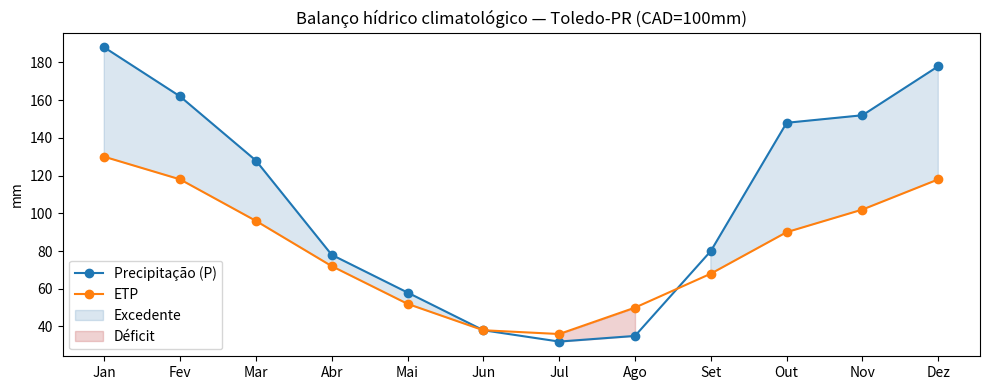

The script that saved this image:
import math
import numpy as np
import pandas as pd
import matplotlib.pyplot as plt


def balanco_hidrico_climatologico(P: pd.Series, ETP: pd.Series, CAD: float = 100.0,
                                    ARM_inicial: float | None = None) -> pd.DataFrame:
    """
    Balanço hídrico climatológico de Thornthwaite & Mather.

    P, ETP: séries (mesmo índice) de precipitação e evapotranspiração potencial, em mm,
            para qualquer número de períodos (meses, decêndios etc.).
    CAD: capacidade de água disponível do solo (mm).
    ARM_inicial: armazenamento inicial (mm); default = CAD (solo na capacidade de campo).

    Retorna um DataFrame com todas as variáveis do balanço, um período por linha.
    """
    if ARM_inicial is None:
        ARM_inicial = CAD

    ARM = ARM_inicial
    NEG_ACUM = 0.0
    linhas = []

    for periodo in P.index:
        p, etp = P[periodo], ETP[periodo]
        diff = p - etp

        if diff >= 0:
            NEG_ACUM = 0.0
            ARM_novo = min(ARM + diff, CAD)
            ALT = ARM_novo - ARM
            ETR = etp
            DEF = 0.0
            EXC = max(0.0, ARM + diff - CAD)
        else:
            NEG_ACUM += diff
            ARM_novo = CAD * math.exp(NEG_ACUM / CAD)
            ALT = ARM_novo - ARM
            ETR = p - ALT
            DEF = etp - ETR
            EXC = 0.0

        linhas.append({
            "periodo": periodo, "P": p, "ETP": etp, "P_ETP": diff,
            "NEG_ACUM": round(NEG_ACUM, 2), "ARM": round(ARM_novo, 1), "ALT": round(ALT, 1),
            "ETR": round(ETR, 1), "DEF": round(DEF, 1), "EXC": round(EXC, 1),
        })
        ARM = ARM_novo

    return pd.DataFrame(linhas).set_index("periodo")


meses = ["Jan","Fev","Mar","Abr","Mai","Jun","Jul","Ago","Set","Out","Nov","Dez"]
P   = pd.Series([188,162,128,78,58,38,32,35,80,148,152,178], index=meses)
ETP = pd.Series([130,118,96,72,52,38,36,50,68,90,102,118], index=meses)

bhc_toledo = balanco_hidrico_climatologico(P, ETP, CAD=100.0)
bhc_toledo


totais = bhc_toledo[["ETR", "DEF", "EXC"]].sum()
print("Totais anuais:")
print(totais.round(1))


fig, ax = plt.subplots(figsize=(10, 4))
ax.plot(bhc_toledo.index, bhc_toledo["P"], label="Precipitação (P)", marker="o")
ax.plot(bhc_toledo.index, bhc_toledo["ETP"], label="ETP", marker="o")
ax.fill_between(bhc_toledo.index, bhc_toledo["P"], bhc_toledo["ETP"],
                 where=(bhc_toledo["P"] >= bhc_toledo["ETP"]), color="steelblue", alpha=0.2, label="Excedente")
ax.fill_between(bhc_toledo.index, bhc_toledo["P"], bhc_toledo["ETP"],
                 where=(bhc_toledo["P"] < bhc_toledo["ETP"]), color="firebrick", alpha=0.2, label="Déficit")
ax.set_ylabel("mm")
ax.set_title("Balanço hídrico climatológico — Toledo-PR (CAD=100mm)")
ax.legend()
plt.tight_layout()
plt.show()


# Espaço para o desafio — escreva seu código aqui
